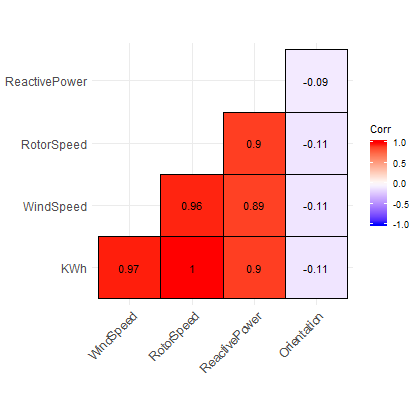

The table this chart was drawn from, first rows:
KWh, WindSpeed, RotorSpeed, ReactivePower, Orientation
1, 0.97, 1, 0.9, -0.11
NA, 1, 0.96, 0.89, -0.11
NA, NA, 1, 0.9, -0.11
NA, NA, NA, 1, -0.09
NA, NA, NA, NA, 1
